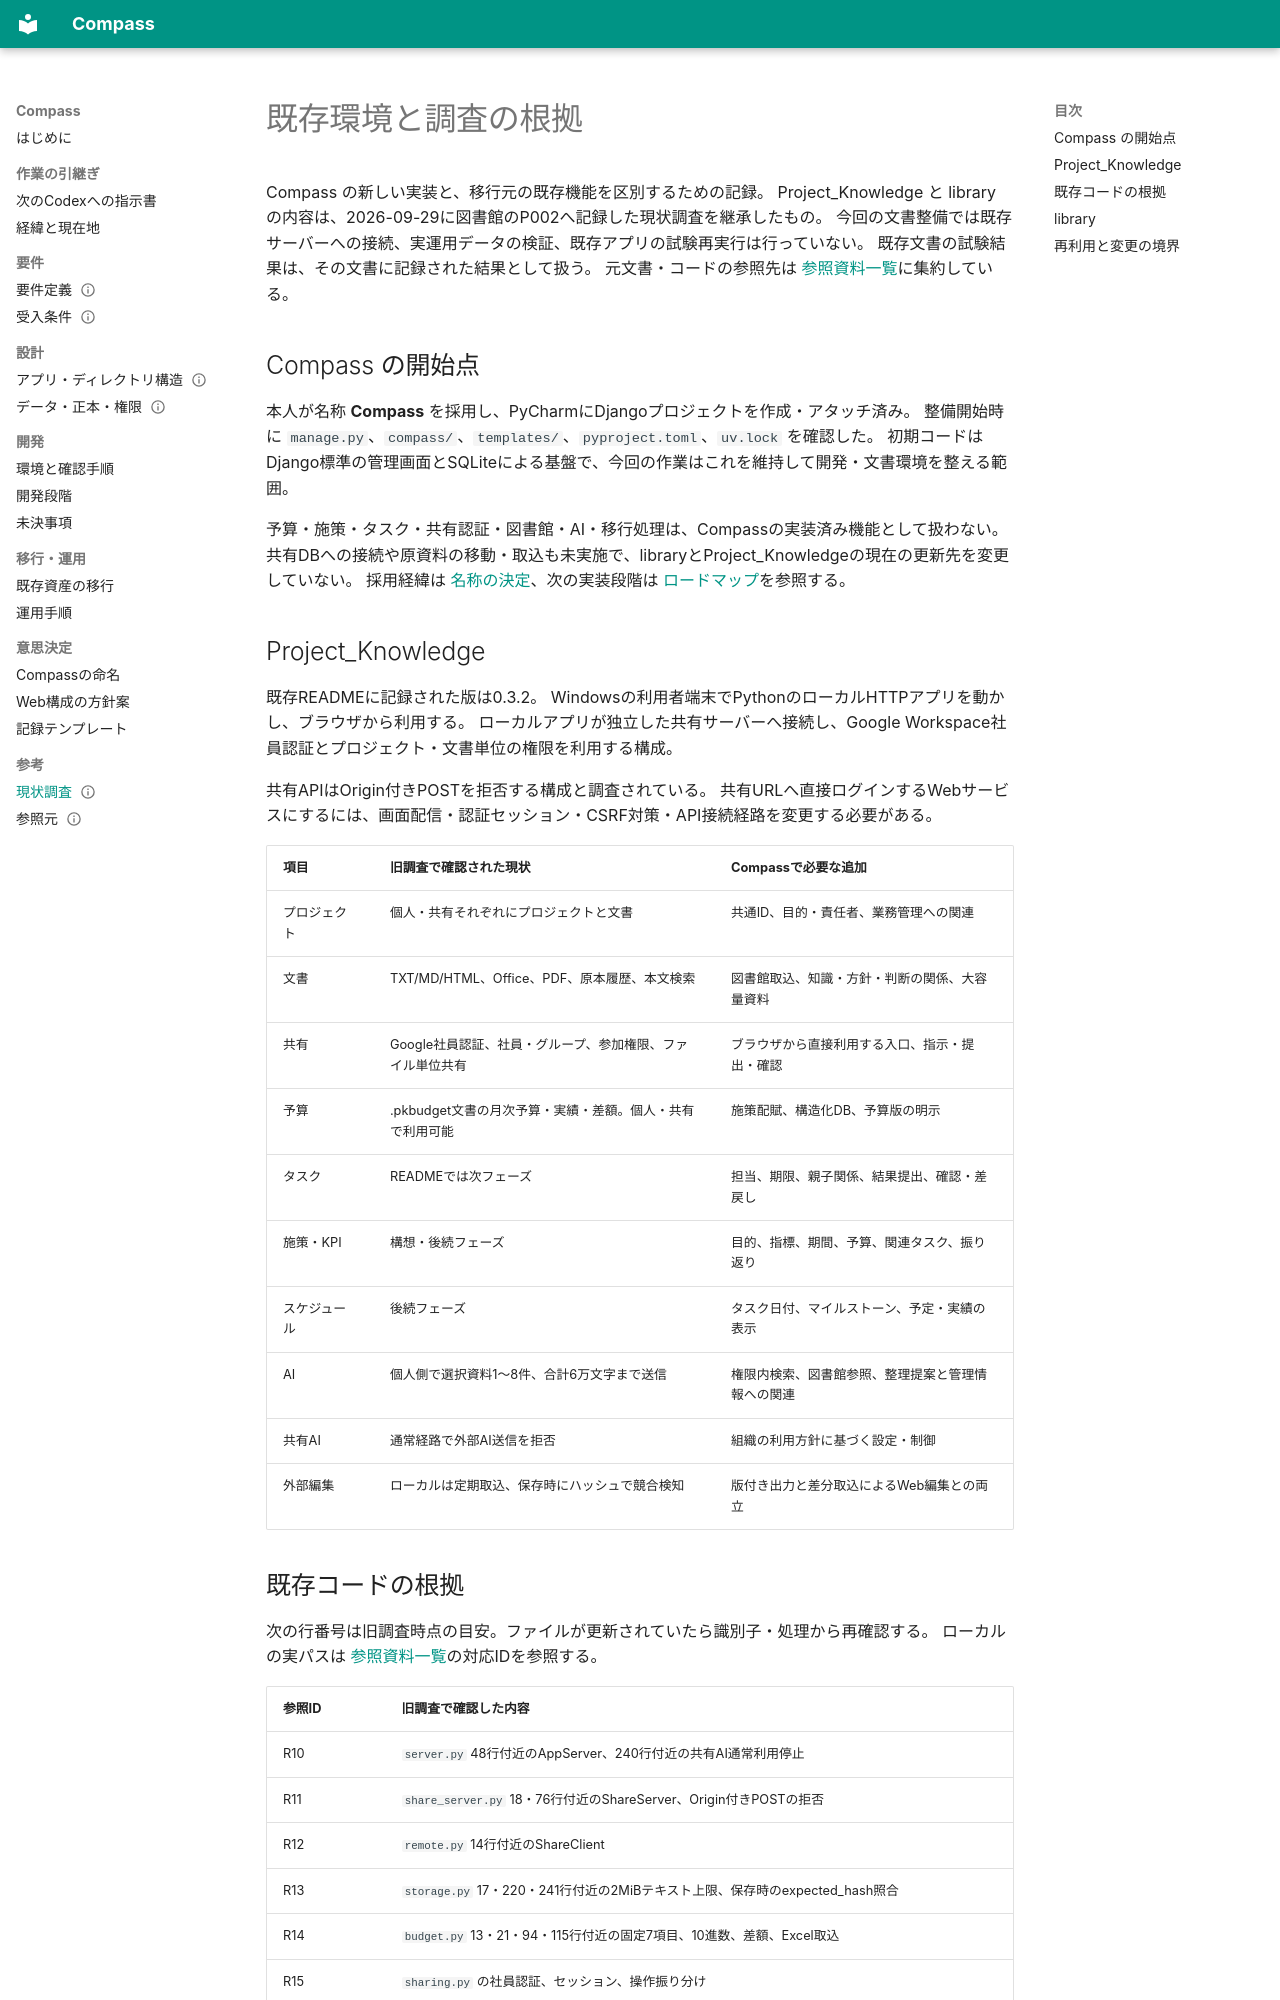

repository: masapin-punc/Compass · page: reference/current-state/index.html · generator: mkdocs

---
status: reference
updated: 2026-09-29
as_of: 2026-09-29
---
# 既存環境と調査の根拠

Compass の新しい実装と、移行元の既存機能を区別するための記録。
Project_Knowledge と library の内容は、2026-09-29に図書館のP002へ記録した現状調査を継承したもの。
今回の文書整備では既存サーバーへの接続、実運用データの検証、既存アプリの試験再実行は行っていない。
既存文書の試験結果は、その文書に記録された結果として扱う。
元文書・コードの参照先は [参照資料一覧](sources.md)に集約している。

## Compass の開始点

本人が名称 **Compass** を採用し、PyCharmにDjangoプロジェクトを作成・アタッチ済み。
整備開始時に `manage.py`、`compass/`、`templates/`、`pyproject.toml`、`uv.lock` を確認した。
初期コードはDjango標準の管理画面とSQLiteによる基盤で、今回の作業はこれを維持して開発・文書環境を整える範囲。

予算・施策・タスク・共有認証・図書館・AI・移行処理は、Compassの実装済み機能として扱わない。
共有DBへの接続や原資料の移動・取込も未実施で、libraryとProject_Knowledgeの現在の更新先を変更していない。
採用経緯は [名称の決定](../decisions/0001-name.md)、次の実装段階は [ロードマップ](../planning/roadmap.md)を参照する。

## Project_Knowledge

既存READMEに記録された版は0.3.2。
Windowsの利用者端末でPythonのローカルHTTPアプリを動かし、ブラウザから利用する。
ローカルアプリが独立した共有サーバーへ接続し、Google Workspace社員認証とプロジェクト・文書単位の権限を利用する構成。

共有APIはOrigin付きPOSTを拒否する構成と調査されている。
共有URLへ直接ログインするWebサービスにするには、画面配信・認証セッション・CSRF対策・API接続経路を変更する必要がある。

| 項目 | 旧調査で確認された現状 | Compassで必要な追加 |
|---|---|---|
| プロジェクト | 個人・共有それぞれにプロジェクトと文書 | 共通ID、目的・責任者、業務管理への関連 |
| 文書 | TXT/MD/HTML、Office、PDF、原本履歴、本文検索 | 図書館取込、知識・方針・判断の関係、大容量資料 |
| 共有 | Google社員認証、社員・グループ、参加権限、ファイル単位共有 | ブラウザから直接利用する入口、指示・提出・確認 |
| 予算 | .pkbudget文書の月次予算・実績・差額。個人・共有で利用可能 | 施策配賦、構造化DB、予算版の明示 |
| タスク | READMEでは次フェーズ | 担当、期限、親子関係、結果提出、確認・差戻し |
| 施策・KPI | 構想・後続フェーズ | 目的、指標、期間、予算、関連タスク、振り返り |
| スケジュール | 後続フェーズ | タスク日付、マイルストーン、予定・実績の表示 |
| AI | 個人側で選択資料1〜8件、合計6万文字まで送信 | 権限内検索、図書館参照、整理提案と管理情報への関連 |
| 共有AI | 通常経路で外部AI送信を拒否 | 組織の利用方針に基づく設定・制御 |
| 外部編集 | ローカルは定期取込、保存時にハッシュで競合検知 | 版付き出力と差分取込によるWeb編集との両立 |
